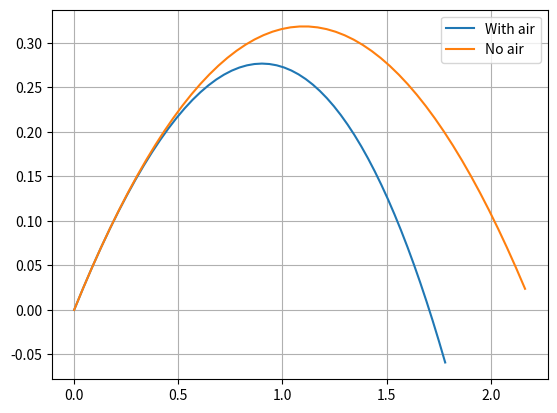

Recreate this plot in Python.
import numpy as np
import matplotlib.pyplot as plt
from scipy.integrate import solve_ivp

m = 1
g = 9.81

def RK2(f, t0, y0, N, h):
    t_arr = np.linspace(t0, t0 + h * N, N + 1)
    y_arr = np.zeros((N + 1, 4))
    y_arr[0] = y0
    for i in range(N):
        k1 = h * f(t_arr[i], y_arr[i])
        k2 = h * f(t_arr[i] + h / 2, y_arr[i] + k1 / 2)
        y_arr[i + 1] = y_arr[i] + k2
    return t_arr, y_arr


def f_der(t, y):
    v_x = y[2]
    v_y = y[3]
    a_x = -0.2 * np.sqrt(y[2] ** 2 + y[3] ** 2) * y[2] / m
    a_y = -0.2 * np.sqrt(y[2] ** 2 + y[3] ** 2) * y[3] / m - g
    return np.array([v_x, v_y, a_x, a_y])



def f_der_no_air(t, y):
    v_x = y[2]
    v_y = y[3]
    a_x = 0
    a_y = - g
    return np.array([v_x, v_y, a_x, a_y])

h = 0.01
N = 50
t0 = 0
y0 = np.array([0, 0, 5 * np.sqrt(3) / 2, 5 * 1 / 2])

t_s1, y_s1 = RK2(f_der, t0, y0, N, h)

plt.plot(y_s1[:, 0], y_s1[:, 1], label="With air")
t_s2, y_s2 = RK2(f_der_no_air, t0, y0, N, h)
plt.plot(y_s2[:, 0], y_s2[:, 1], label="No air")
plt.legend()
plt.grid()
plt.show()
